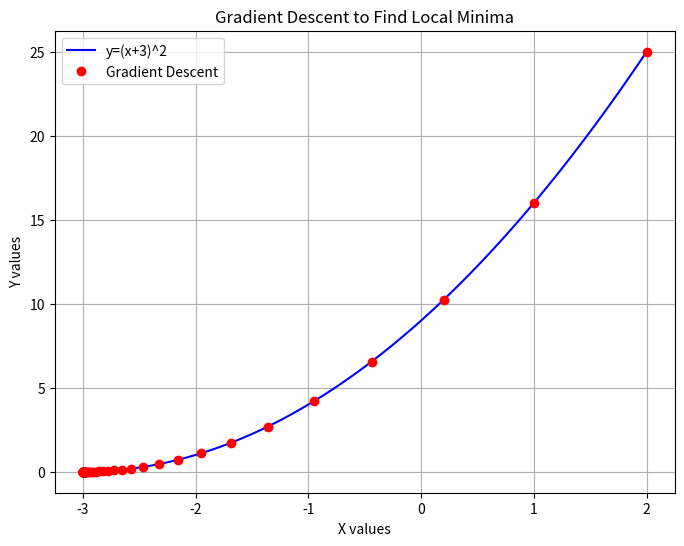

Recreate this plot in Python.
# -*- coding: utf-8 -*-
"""ML ass3.ipynb

Automatically generated by Colab.

Original file is located at
    https://colab.research.google.com/<link-removed>
"""

import numpy as np
import matplotlib.pyplot as plt

def func(x):
 return (x+3)**2

def gradient(x):
 return 2*(x+3)

X_values = []
Y_values = []

def gradient_descent(starting_point, learning_rate, num_iterations):
    x = starting_point
    for i in range(num_iterations):
        X_values.append(x)
        Y_values.append(func(x))
        grad = gradient(x)
        x = x - learning_rate * grad
        print(f"Iteration {i+1}: x={x}, y={func(x)}")
    return x

starting_point=2
learning_rate=0.1
num_iterations=100

min_x=gradient_descent(starting_point,learning_rate,num_iterations)
print(f"The local minima occurs at x={min_x}")

plt.figure(figsize=(8, 6))

# Plot the function line in blue
x_range = np.linspace(min(X_values), max(X_values), 100)  # Create a range of x values
y_function = func(x_range)  # Calculate corresponding y values
plt.plot(x_range, y_function, 'b-', label='y=(x+3)^2')  # Plot the line

# Plot gradient descent points in red
plt.plot(X_values, Y_values, 'ro', label='Gradient Descent')  # 'ro' for red points

plt.xlabel("X values")
plt.ylabel("Y values")
plt.title("Gradient Descent to Find Local Minima")
plt.grid(True)
plt.legend()
plt.show()